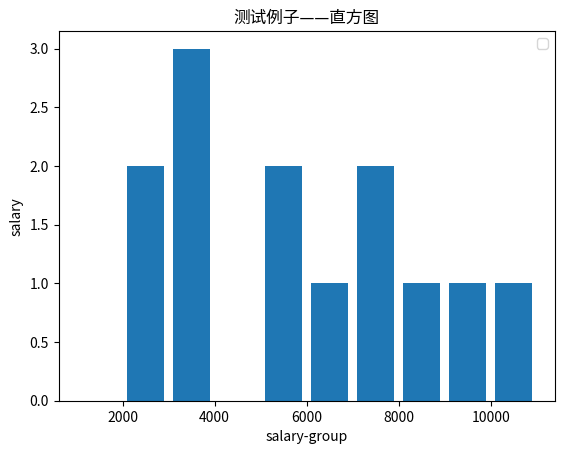

Recreate this plot in Python. (Note: this script raises an exception after producing the figure.)
# -*- coding: utf-8 -*-
import matplotlib.pyplot as plt
from matplotlib.font_manager import FontProperties
font = FontProperties(fname=r"C:\Windows\Fonts\simhei.ttf", size=14)  

salary = [2500, 3300, 2700, 5600, 6700, 5400, 3100, 3500, 7600, 7800, 
          8700, 9800, 10400]

group = [1000, 2000, 3000, 4000, 5000, 6000, 7000, 8000, 9000, 10000, 11000]


plt.hist(salary, group, histtype='bar', rwidth=0.8)

plt.legend()

plt.xlabel('salary-group')
plt.ylabel('salary')

plt.title(u'测试例子——直方图', FontProperties=font)

plt.show()